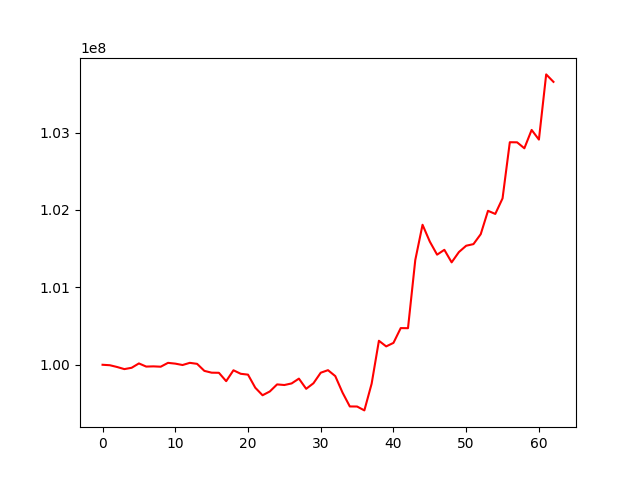

Data behind this chart, as committed beside it:
, 0
0, 100000000
1, 99994103
2, 99971247
3, 99943932
4, 99961190
5, 100017378
6, 99976718
7, 99979311
8, 99975005
9, 100024689
10, 100014686
11, 99996802
12, 100024930
13, 100011854
14, 99921197
15, 99897818
16, 99896292
17, 99788200
18, 99928877
19, 99883513
20, 99872384
21, 99703496
22, 99606214
23, 99655084
24, 99746378
25, 99738478
26, 99759017
27, 99821093
28, 99689416
29, 99761267
30, 99897332
31, 99930178
32, 99853713
33, 99640140
34, 99461623
35, 99460723
36, 99410605
37, 99755553
38, 100310158
39, 100237335
40, 100282650
41, 100473776
42, 100472493
43, 101352488
44, 101808290
45, 101590757
46, 101422263
47, 101484722
48, 101322840
49, 101455918
50, 101537591
51, 101558461
52, 101686753
53, 101988607
54, 101948254
55, 102149134
56, 102874469
57, 102873213
58, 102796447
59, 103033378
... 3 more rows
